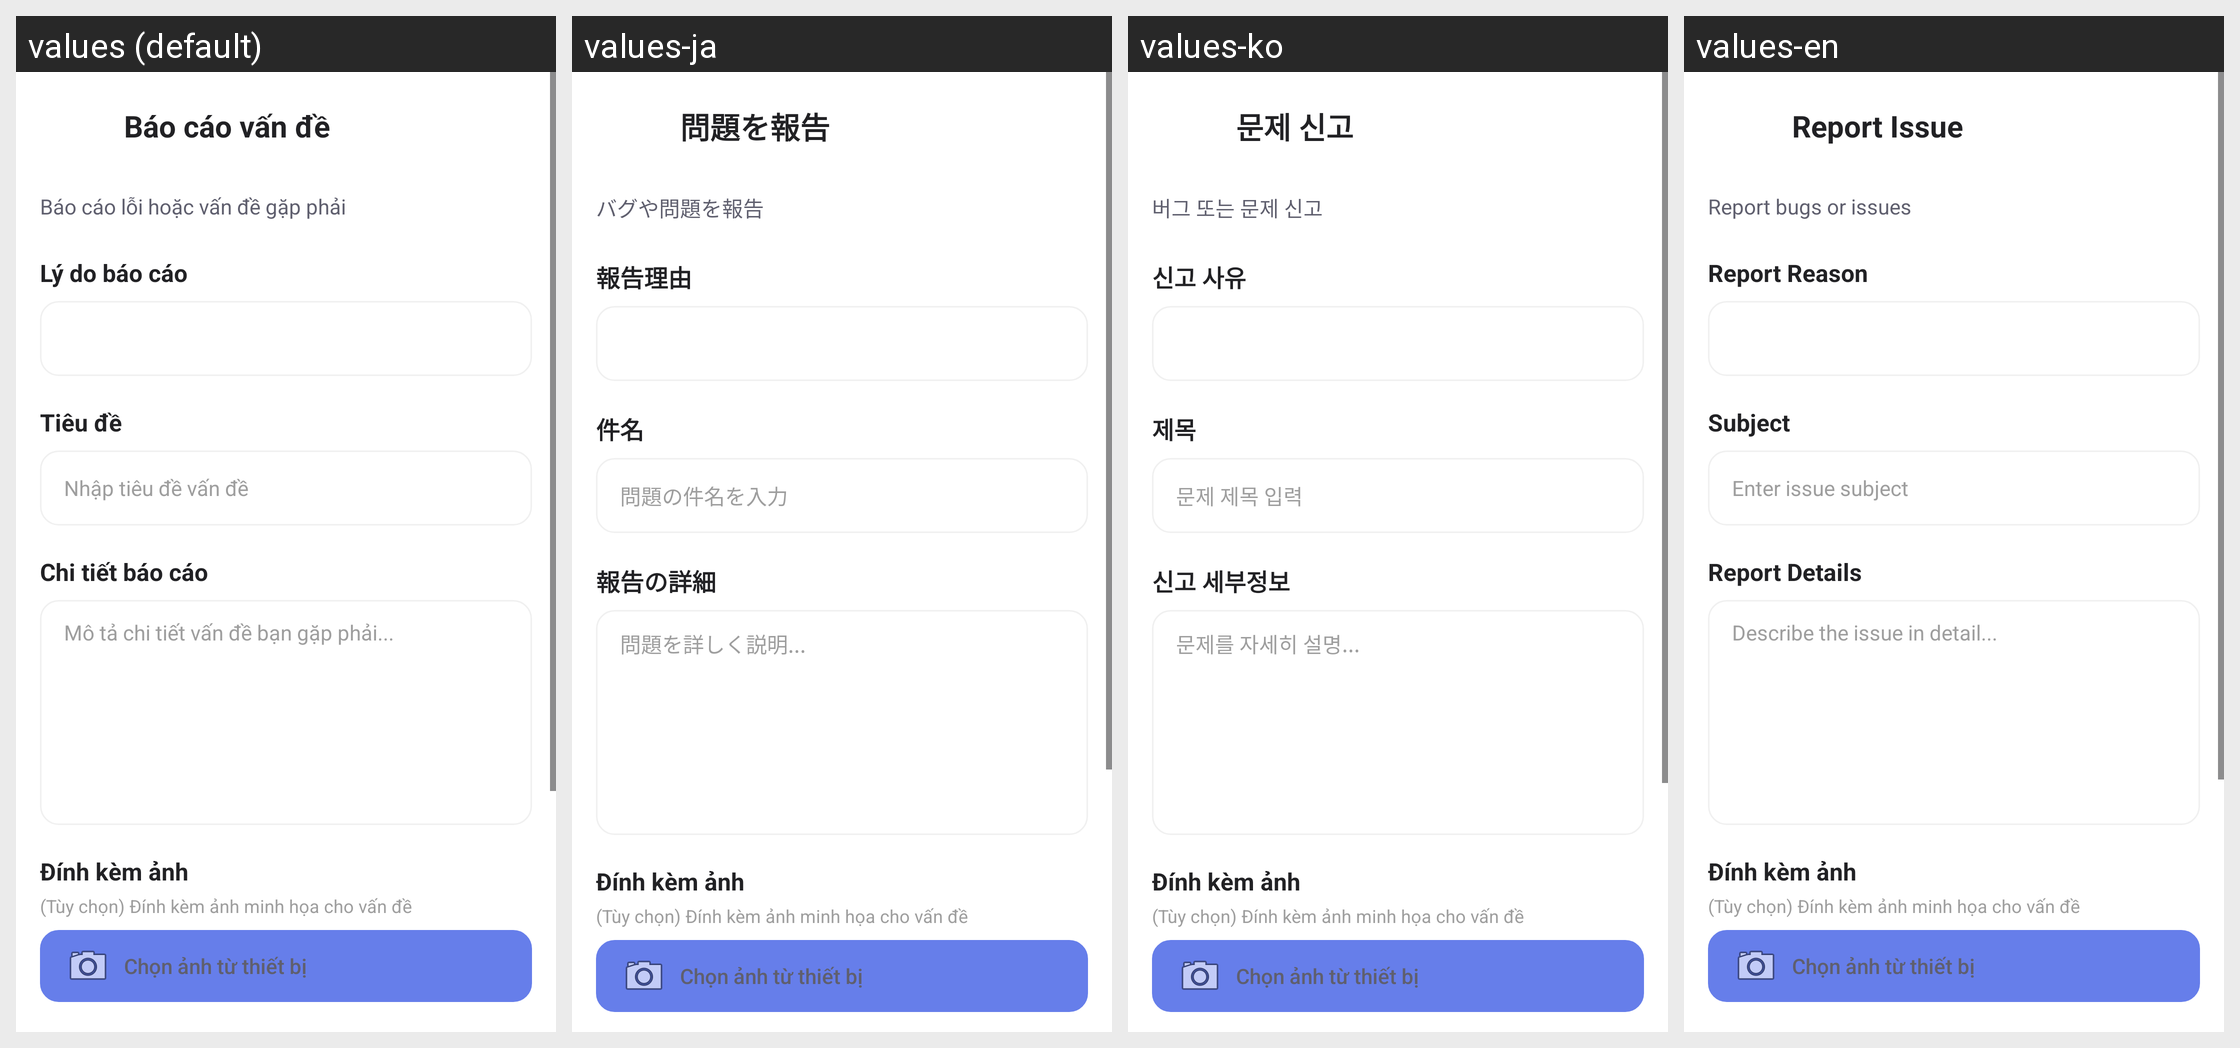

This grid shows one Android layout under several languages. Give, for every string resource on the screen, its name, the default text and each shown locale's text.
Android screen res/layout/activity_report_issue.xml rendered under 4 locales, left to right: values (default), values-ja, values-ko, values-en. Device: Nexus 5 (rendered at 1080×1920; each locale shown at half size, 540×960, under a caption strip naming it); theme Theme.Doan.
Other locales in the repository, not shown: values-zh.
Strings drawn on this screen, with the default value and each locale's value (text and hints the layout hard-codes, and strings that could not be matched under every locale, appear in the picture but are not listed):

report_issue
  values: Báo cáo vấn đề
  values-ja: 問題を報告
  values-ko: 문제 신고
  values-en: Report Issue

report_issue_desc
  values: Báo cáo lỗi hoặc vấn đề gặp phải
  values-ja: バグや問題を報告
  values-ko: 버그 또는 문제 신고
  values-en: Report bugs or issues

report_content_reason
  values: Lý do báo cáo
  values-ja: 報告理由
  values-ko: 신고 사유
  values-en: Report Reason

subject
  values: Tiêu đề
  values-ja: 件名
  values-ko: 제목
  values-en: Subject

enter_subject
  values: Nhập tiêu đề vấn đề
  values-ja: 問題の件名を入力
  values-ko: 문제 제목 입력
  values-en: Enter issue subject

report_details
  values: Chi tiết báo cáo
  values-ja: 報告の詳細
  values-ko: 신고 세부정보
  values-en: Report Details

enter_description
  values: Mô tả chi tiết vấn đề bạn gặp phải...
  values-ja: 問題を詳しく説明...
  values-ko: 문제를 자세히 설명...
  values-en: Describe the issue in detail...

attach_image
  values: Đính kèm ảnh
  values-ja: Đính kèm ảnh  [not translated; the default value is used]
  values-ko: Đính kèm ảnh  [not translated; the default value is used]
  values-en: Đính kèm ảnh  [not translated; the default value is used]

attach_image_optional
  values: (Tùy chọn) Đính kèm ảnh minh họa cho vấn đề
  values-ja: (Tùy chọn) Đính kèm ảnh minh họa cho vấn đề  [not translated; the default value is used]
  values-ko: (Tùy chọn) Đính kèm ảnh minh họa cho vấn đề  [not translated; the default value is used]
  values-en: (Tùy chọn) Đính kèm ảnh minh họa cho vấn đề  [not translated; the default value is used]

select_image
  values: Chọn ảnh từ thiết bị
  values-ja: Chọn ảnh từ thiết bị  [not translated; the default value is used]
  values-ko: Chọn ảnh từ thiết bị  [not translated; the default value is used]
  values-en: Chọn ảnh từ thiết bị  [not translated; the default value is used]
